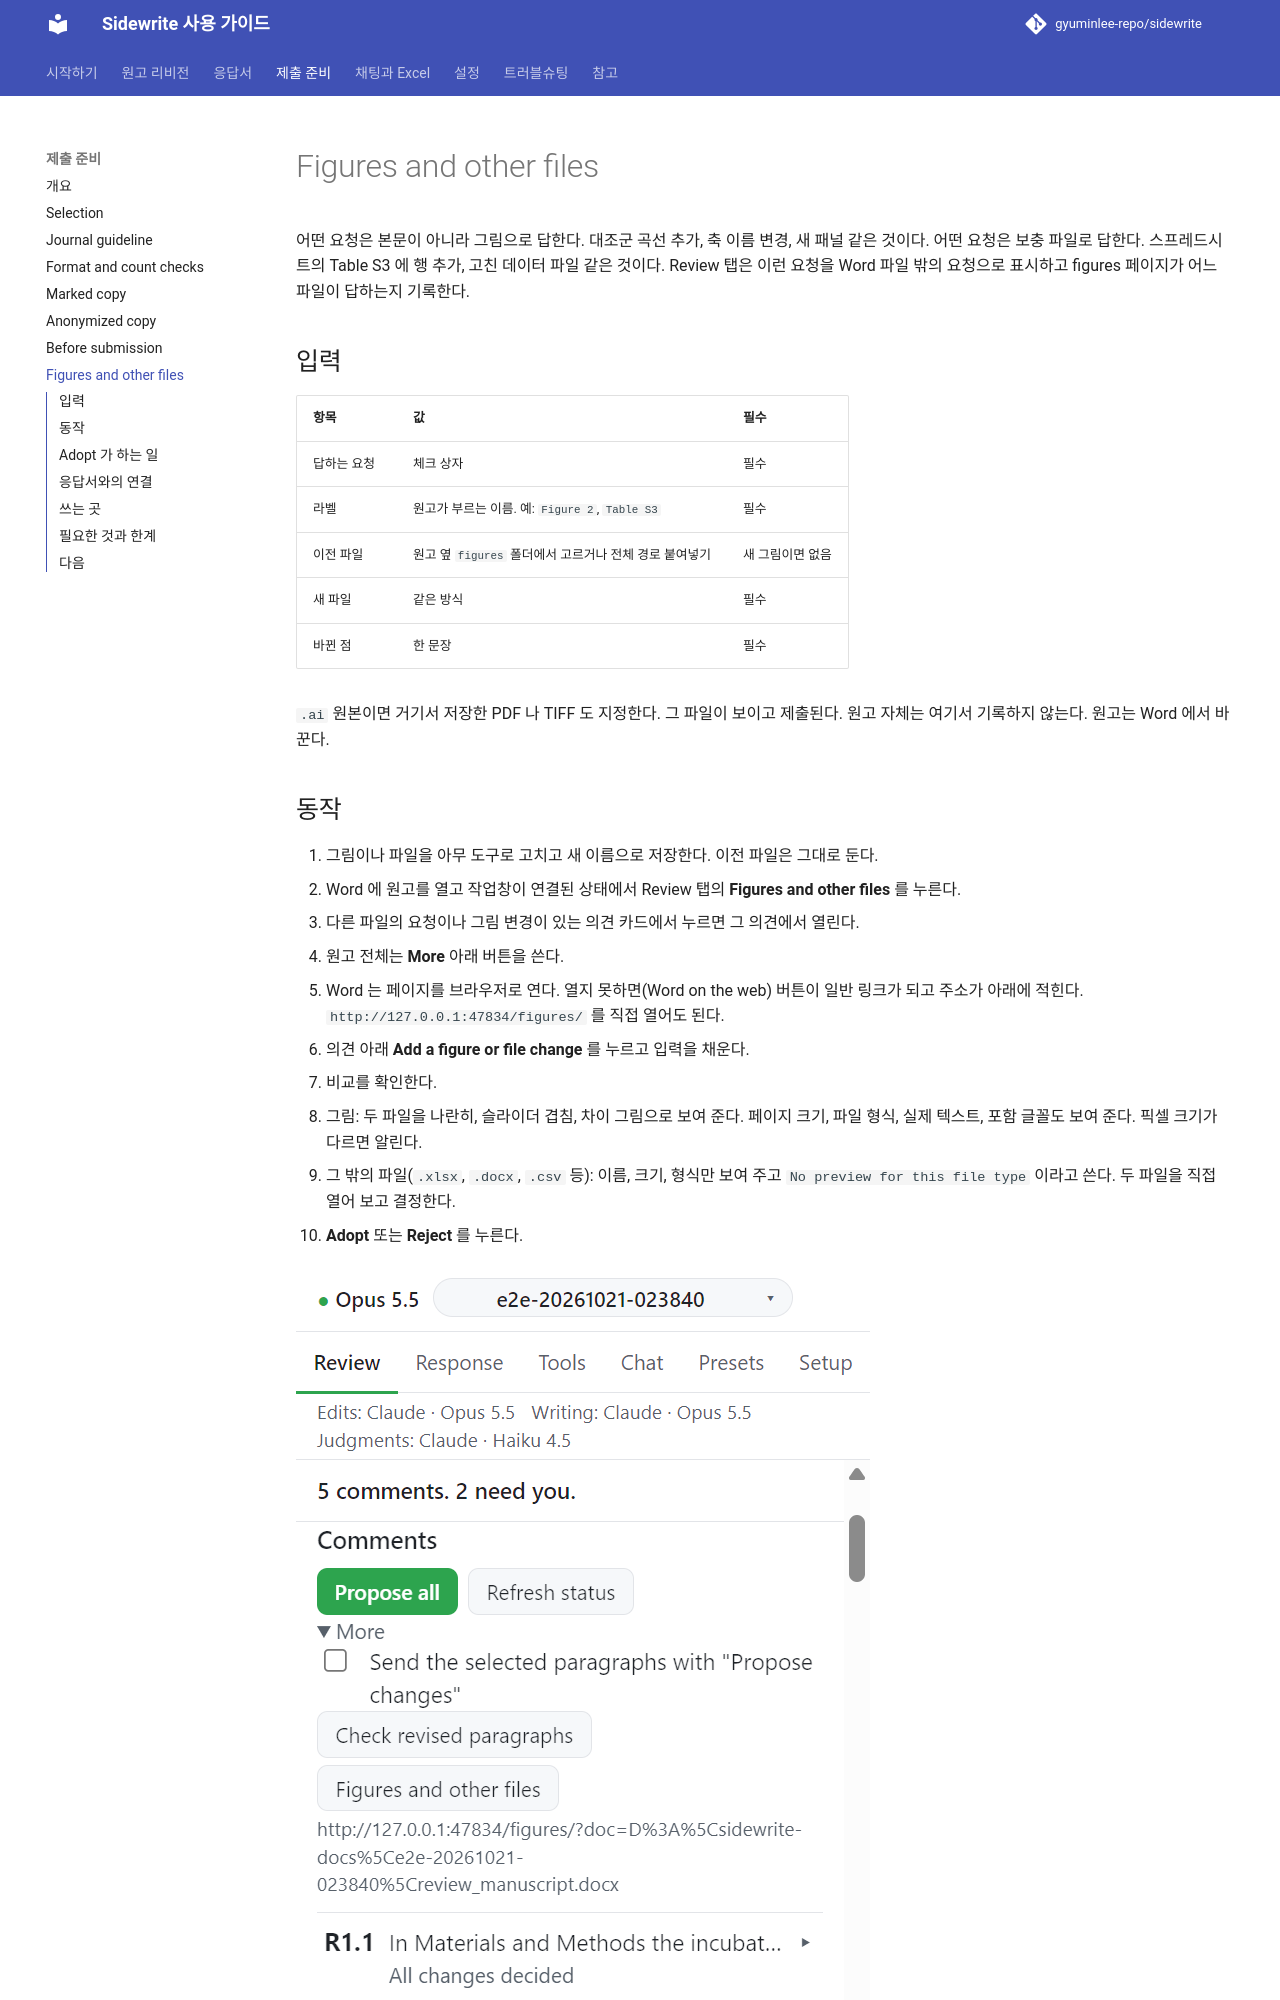

repository: gyuminlee-repo/sidewrite · page: submission/figures/index.html · generator: mkdocs

# Figures and other files

어떤 요청은 본문이 아니라 그림으로 답한다. 대조군 곡선 추가, 축 이름 변경, 새 패널 같은 것이다. 어떤 요청은 보충 파일로 답한다. 스프레드시트의 Table S3 에 행 추가, 고친 데이터 파일 같은 것이다. Review 탭은 이런 요청을 Word 파일 밖의 요청으로 표시하고 figures 페이지가 어느 파일이 답하는지 기록한다.

## 입력

| 항목        | 값                                                     | 필수             |
| ----------- | ------------------------------------------------------ | ---------------- |
| 답하는 요청 | 체크 상자                                              | 필수             |
| 라벨        | 원고가 부르는 이름. 예: `Figure 2`, `Table S3`         | 필수             |
| 이전 파일   | 원고 옆 `figures` 폴더에서 고르거나 전체 경로 붙여넣기 | 새 그림이면 없음 |
| 새 파일     | 같은 방식                                              | 필수             |
| 바뀐 점     | 한 문장                                                | 필수             |

`.ai` 원본이면 거기서 저장한 PDF 나 TIFF 도 지정한다. 그 파일이 보이고 제출된다. 원고 자체는 여기서 기록하지 않는다. 원고는 Word 에서 바꾼다.

## 동작

1. 그림이나 파일을 아무 도구로 고치고 새 이름으로 저장한다. 이전 파일은 그대로 둔다.
2. Word 에 원고를 열고 작업창이 연결된 상태에서 Review 탭의 **Figures and other files** 를 누른다.
   - 다른 파일의 요청이나 그림 변경이 있는 의견 카드에서 누르면 그 의견에서 열린다.
   - 원고 전체는 **More** 아래 버튼을 쓴다.
   - Word 는 페이지를 브라우저로 연다. 열지 못하면(Word on the web) 버튼이 일반 링크가 되고 주소가 아래에 적힌다. `http://127.0.0.1:47834/figures/` 를 직접 열어도 된다.
3. 의견 아래 **Add a figure or file change** 를 누르고 입력을 채운다.
4. 비교를 확인한다.
   - 그림: 두 파일을 나란히, 슬라이더 겹침, 차이 그림으로 보여 준다. 페이지 크기, 파일 형식, 실제 텍스트, 포함 글꼴도 보여 준다. 픽셀 크기가 다르면 알린다.
   - 그 밖의 파일(`.xlsx`, `.docx`, `.csv` 등): 이름, 크기, 형식만 보여 주고 `No preview for this file type` 이라고 쓴다. 두 파일을 직접 열어 보고 결정한다.
5. **Adopt** 또는 **Reject** 를 누른다.

![Review 탭 More 안의 Figures and other files 버튼](../images/guide/figures-button.png)
